Run: headless pygame with SDL's dummy video driver; simulated clock (each Clock.tick advances the game by its frame time, no real sleeping); random seed 0; keys injected as events and as key.get_pressed() state; no mouse input.
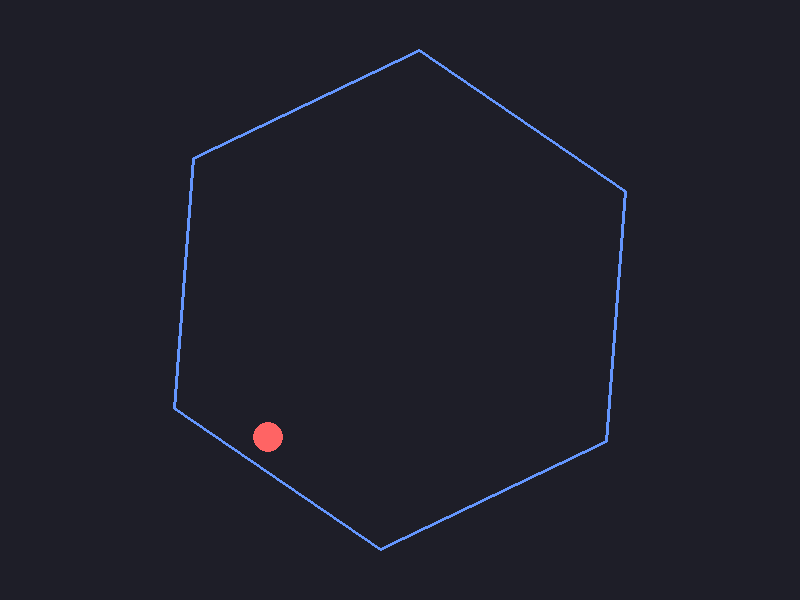
Frame 1 of 4 · flips 1–60 · no input
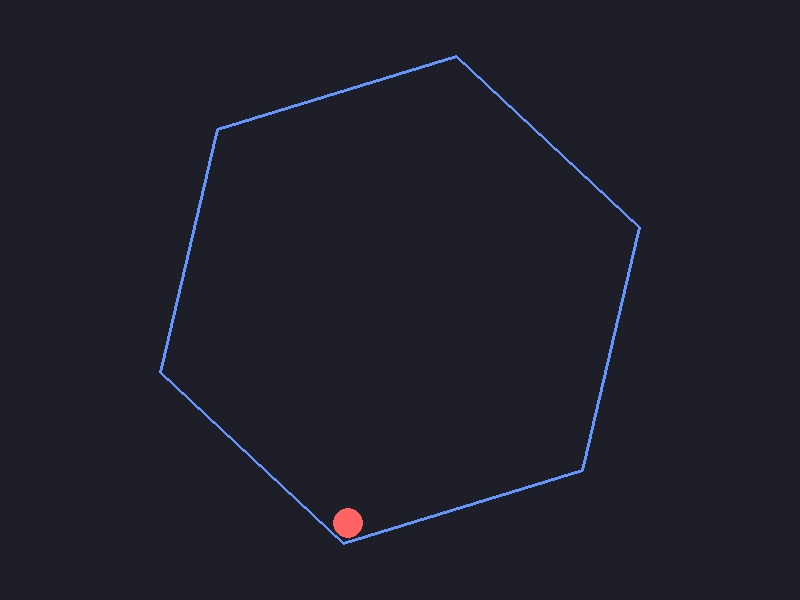
Frame 2 of 4 · flips 61–180 · tapped SPACE, RETURN · held RIGHT (→), D
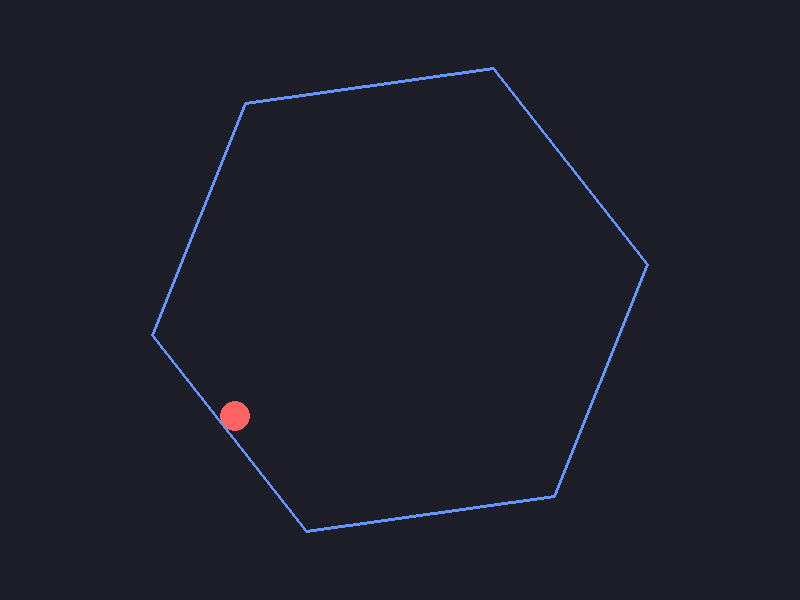
Frame 3 of 4 · flips 181–300 · held DOWN (↓), S
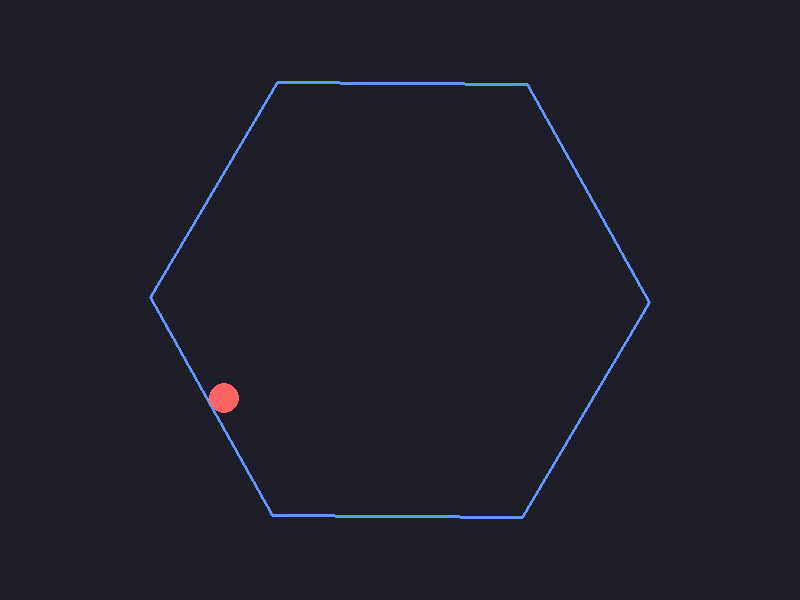
Frame 4 of 4 · flips 301–420 · held LEFT (←), A, UP (↑), W

The pygame program that drew these frames:

import pygame
import math
import sys

def main():
    pygame.init()
    screen = pygame.display.set_mode((800, 600))
    pygame.display.set_caption("Ball Bouncing in Spinning Hexagon")
    clock = pygame.time.Clock()

    # Constants
    WIDTH, HEIGHT = 800, 600
    CENTER = (WIDTH // 2, HEIGHT // 2)
    HEX_RADIUS = 250
    BALL_RADIUS = 15
    GRAVITY = 0.5
    FRICTION = 0.99
    BOUNCE_DAMPING = 0.8
    HEX_ANGULAR_VELOCITY = 0.01  # radians per frame

    # Ball state
    ball_x, ball_y = CENTER[0], CENTER[1] - 100
    ball_vx, ball_vy = 2.0, 0.0

    # Hexagon state
    hex_angle = 0.0

    # Precompute hexagon vertices (unit circle, scaled later)
    def get_hex_vertices(center_x, center_y, radius, angle):
        vertices = []
        for i in range(6):
            theta = angle + i * math.pi / 3
            x = center_x + radius * math.cos(theta)
            y = center_y + radius * math.sin(theta)
            vertices.append((x, y))
        return vertices

    def closest_point_on_segment(px, py, ax, ay, bx, by):
        """Find the closest point on segment AB to point P."""
        dx = bx - ax
        dy = by - ay
        if dx == 0 and dy == 0:
            return ax, ay
        t = ((px - ax) * dx + (py - ay) * dy) / (dx * dx + dy * dy)
        t = max(0, min(1, t))
        cx = ax + t * dx
        cy = ay + t * dy
        return cx, cy

    def point_to_segment_distance(px, py, ax, ay, bx, by):
        """Return distance from point P to segment AB, and the closest point."""
        cx, cy = closest_point_on_segment(px, py, ax, ay, bx, by)
        dist = math.sqrt((px - cx) ** 2 + (py - cy) ** 2)
        return dist, (cx, cy)

    def reflect_velocity(vx, vy, nx, ny, damping):
        """Reflect velocity vector off a surface with normal (nx, ny)."""
        dot = vx * nx + vy * ny
        rvx = (vx - 2 * dot * nx) * damping
        rvy = (vy - 2 * dot * ny) * damping
        return rvx, rvy

    running = True
    while running:
        for event in pygame.event.get():
            if event.type == pygame.QUIT:
                running = False
            elif event.type == pygame.KEYDOWN:
                if event.key == pygame.K_ESCAPE:
                    running = False

        # Update hexagon angle
        hex_angle += HEX_ANGULAR_VELOCITY

        # Apply gravity
        ball_vy += GRAVITY

        # Apply friction
        ball_vx *= FRICTION
        ball_vy *= FRICTION

        # Update ball position
        ball_x += ball_vx
        ball_y += ball_vy

        # Get current hexagon vertices
        vertices = get_hex_vertices(CENTER[0], CENTER[1], HEX_RADIUS, hex_angle)

        # Check collision with each edge
        for i in range(6):
            ax, ay = vertices[i]
            bx, by = vertices[(i + 1) % 6]

            # Compute edge normal (pointing inward)
            ex = bx - ax
            ey = by - ay
            # Normal perpendicular to edge
            nx = -ey
            ny = ex
            # Normalize
            nlen = math.sqrt(nx * nx + ny * ny)
            if nlen > 0:
                nx /= nlen
                ny /= nlen

            # Check if normal points inward (toward center)
            mid_x = (ax + bx) / 2
            mid_y = (ay + by) / 2
            to_center_x = CENTER[0] - mid_x
            to_center_y = CENTER[1] - mid_y
            if nx * to_center_x + ny * to_center_y < 0:
                nx = -nx
                ny = -ny

            # Distance from ball center to edge segment
            dist, closest = point_to_segment_distance(ball_x, ball_y, ax, ay, bx, by)

            if dist < BALL_RADIUS:
                # Collision detected
                # Push ball out of the wall
                overlap = BALL_RADIUS - dist
                if overlap > 0:
                    ball_x += nx * overlap
                    ball_y += ny * overlap

                # Compute velocity of the wall at the contact point
                # The wall is rotating about CENTER with angular velocity HEX_ANGULAR_VELOCITY
                # Velocity of a point at position (px, py) due to rotation:
                # v = omega x r, where r is vector from center to point
                # In 2D: v_x = -omega * (py - cy), v_y = omega * (px - cx)
                contact_x, contact_y = closest
                wall_vx = -HEX_ANGULAR_VELOCITY * (contact_y - CENTER[1])
                wall_vy = HEX_ANGULAR_VELOCITY * (contact_x - CENTER[0])

                # Relative velocity of ball with respect to wall
                rel_vx = ball_vx - wall_vx
                rel_vy = ball_vy - wall_vy

                # Check if ball is moving toward the wall
                rel_dot_n = rel_vx * nx + rel_vy * ny
                if rel_dot_n < 0:
                    # Reflect relative velocity
                    rvx, rvy = reflect_velocity(rel_vx, rel_vy, nx, ny, BOUNCE_DAMPING)

                    # Convert back to absolute velocity
                    ball_vx = rvx + wall_vx
                    ball_vy = rvy + wall_vy

        # Draw
        screen.fill((30, 30, 40))

        # Draw hexagon
        hex_points = [(int(x), int(y)) for x, y in vertices]
        pygame.draw.polygon(screen, (100, 150, 255), hex_points, 3)

        # Draw ball
        pygame.draw.circle(screen, (255, 100, 100), (int(ball_x), int(ball_y)), BALL_RADIUS)

        pygame.display.flip()
        clock.tick(60)

    pygame.quit()
    sys.exit()

if __name__ == "__main__":
    main()
